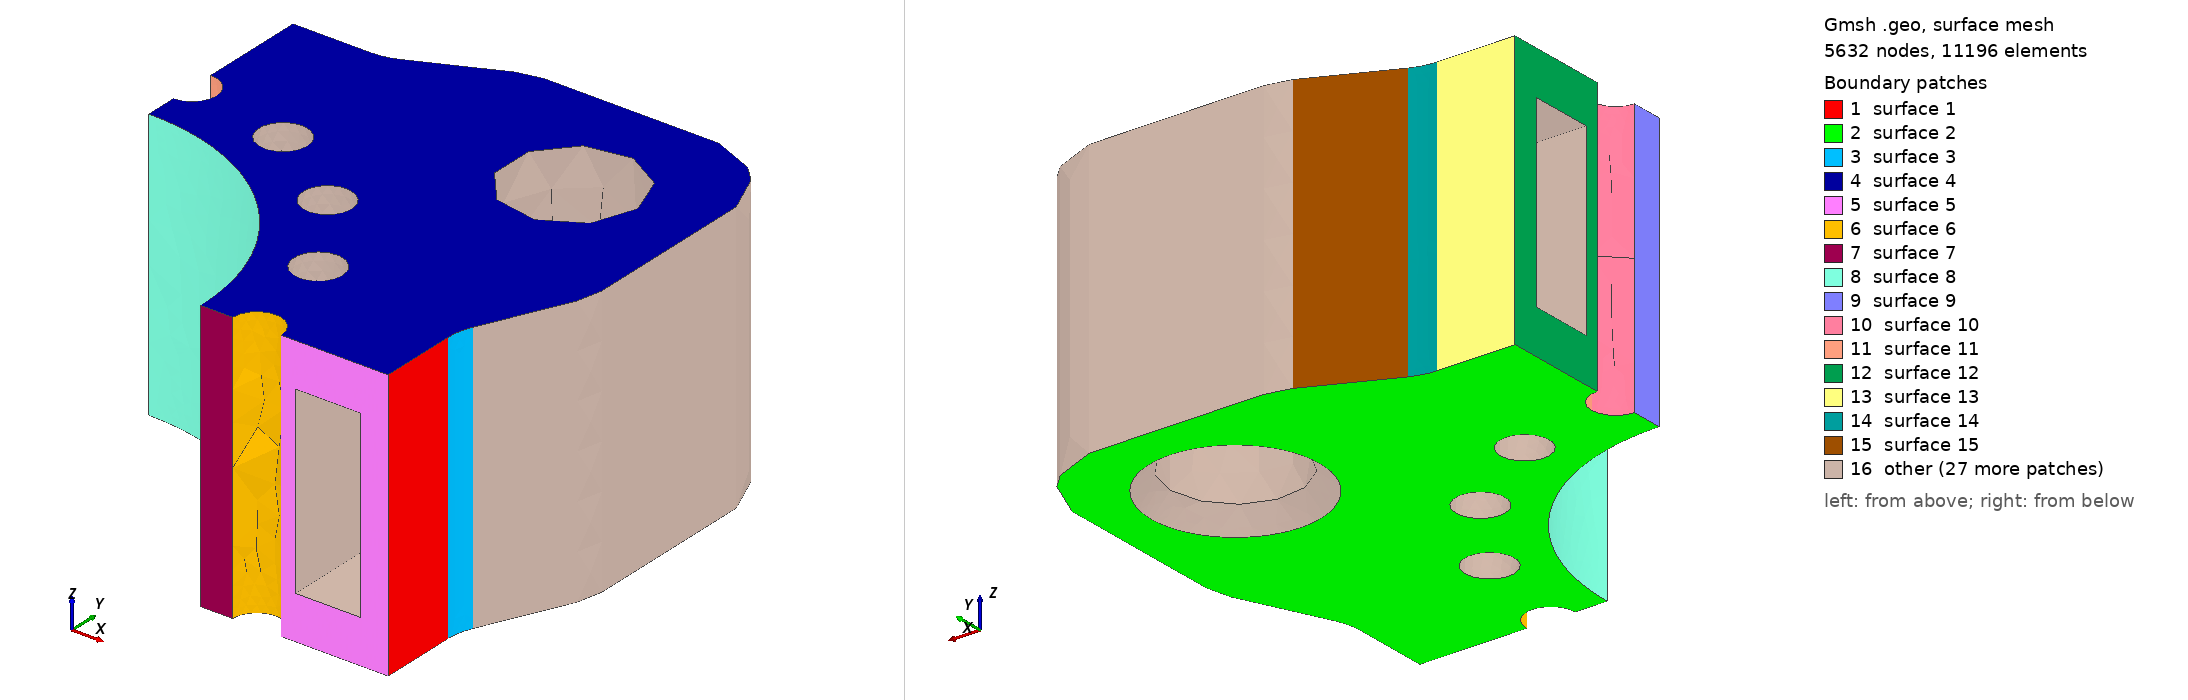

Gmsh geometry script, surface-meshed: 5632 nodes, 11196 surface elements. Boundary patches (legend numbers): 1 surface 1, 2 surface 2, 3 surface 3, 4 surface 4, 5 surface 5, 6 surface 6, 7 surface 7, 8 surface 8, 9 surface 9, 10 surface 10, 11 surface 11, 12 surface 12, 13 surface 13, 14 surface 14, 15 surface 15, 16 other. Left view from above one corner, right view from below the opposite corner. The script declares no physical surfaces, so the legend lists its geometric surfaces. The drawing asked Gmsh for element sizes between 1% and 20% of the model's largest extent; the script's own settings can give other sizes.

=== weld_cylinder_2.geo (drawn) ===
SetFactory("OpenCASCADE");
Point(102) = {334.38865271, -82.54531963, 0};
Point(103) = {378.0, -62.49412548, 0};
Point(104) = {330.0, -62.49412548, 0};
Circle(101) = {102, 103, 104};
Point(106) = {330.0, 62.49412548, 0};
Line(105) = {104, 106};
Point(108) = {378.0, 62.49412548, 0};
Point(109) = {334.38865271, 82.54531963, 0};
Circle(107) = {106, 108, 109};
Point(111) = {365.61134729, 150.45468037, 0};
Line(110) = {109, 111};
Point(113) = {322.0, 170.50587452, 0};
Point(114) = {370.0, 170.50587452, 0};
Circle(112) = {111, 113, 114};
Point(116) = {370.0, 310.11774901, 0};
Line(115) = {114, 116};
Point(118) = {322.0, 310.11774901, 0};
Point(119) = {355.9411255, 344.0588745, 0};
Circle(117) = {116, 118, 119};
Point(121) = {344.0588745, 355.9411255, 0};
Line(120) = {119, 121};
Point(123) = {310.11774901, 322.0, 0};
Point(124) = {310.11774901, 370.0, 0};
Circle(122) = {121, 123, 124};
Point(126) = {170.50587452, 370.0, 0};
Line(125) = {124, 126};
Point(128) = {170.50587452, 322.0, 0};
Point(129) = {150.45468037, 365.61134729, 0};
Circle(127) = {126, 128, 129};
Point(131) = {82.54531963, 334.38865271, 0};
Line(130) = {129, 131};
Point(133) = {62.49412548, 378.0, 0};
Point(134) = {62.49412548, 330.0, 0};
Circle(132) = {131, 133, 134};
Point(136) = {-62.49412548, 330.0, 0};
Line(135) = {134, 136};
Point(138) = {-62.49412548, 378.0, 0};
Point(139) = {-82.54531963, 334.38865271, 0};
Circle(137) = {136, 138, 139};
Point(141) = {-150.45468037, 365.61134729, 0};
Line(140) = {139, 141};
Point(143) = {-170.50587452, 322.0, 0};
Point(144) = {-170.50587452, 370.0, 0};
Circle(142) = {141, 143, 144};
Point(146) = {-310.11774901, 370.0, 0};
Line(145) = {144, 146};
Point(148) = {-310.11774901, 322.0, 0};
Point(149) = {-344.0588745, 355.9411255, 0};
Circle(147) = {146, 148, 149};
Point(151) = {-355.9411255, 344.0588745, 0};
Line(150) = {149, 151};
Point(153) = {-322.0, 310.11774901, 0};
Point(154) = {-370.0, 310.11774901, 0};
Circle(152) = {151, 153, 154};
Point(156) = {-370.0, 170.50587452, 0};
Line(155) = {154, 156};
Point(158) = {-322.0, 170.50587452, 0};
Point(159) = {-365.61134729, 150.45468037, 0};
Circle(157) = {156, 158, 159};
Point(161) = {-334.38865271, 82.54531963, 0};
Line(160) = {159, 161};
Point(163) = {-378.0, 62.49412548, 0};
Point(164) = {-330.0, 62.49412548, 0};
Circle(162) = {161, 163, 164};
Point(166) = {-330.0, -62.49412548, 0};
Line(165) = {164, 166};
Point(168) = {-378.0, -62.49412548, 0};
Point(169) = {-334.38865271, -82.54531963, 0};
Circle(167) = {166, 168, 169};
Point(171) = {-365.61134729, -150.45468037, 0};
Line(170) = {169, 171};
Point(173) = {-322.0, -170.50587452, 0};
Point(174) = {-370.0, -170.50587452, 0};
Circle(172) = {171, 173, 174};
Point(176) = {-370.0, -310.11774901, 0};
Line(175) = {174, 176};
Point(178) = {-322.0, -310.11774901, 0};
Point(179) = {-355.9411255, -344.0588745, 0};
Circle(177) = {176, 178, 179};
Point(181) = {-344.0588745, -355.9411255, 0};
Line(180) = {179, 181};
Point(183) = {-310.11774901, -322.0, 0};
Point(184) = {-310.11774901, -370.0, 0};
Circle(182) = {181, 183, 184};
Point(186) = {-170.50587452, -370.0, 0};
Line(185) = {184, 186};
Point(188) = {-170.50587452, -322.0, 0};
Point(189) = {-150.45468037, -365.61134729, 0};
Circle(187) = {186, 188, 189};
Point(191) = {-82.54531963, -334.38865271, 0};
Line(190) = {189, 191};
Point(193) = {-62.49412548, -378.0, 0};
Point(194) = {-62.49412548, -330.0, 0};
Circle(192) = {191, 193, 194};
Point(196) = {62.49412548, -330.0, 0};
Line(195) = {194, 196};
Point(198) = {62.49412548, -378.0, 0};
Point(199) = {82.54531963, -334.38865271, 0};
Circle(197) = {196, 198, 199};
Point(201) = {150.45468037, -365.61134729, 0};
Line(200) = {199, 201};
Point(203) = {170.50587452, -322.0, 0};
Point(204) = {170.50587452, -370.0, 0};
Circle(202) = {201, 203, 204};
Point(206) = {310.11774901, -370.0, 0};
Line(205) = {204, 206};
Point(208) = {310.11774901, -322.0, 0};
Point(209) = {344.0588745, -355.9411255, 0};
Circle(207) = {206, 208, 209};
Point(211) = {355.9411255, -344.0588745, 0};
Line(210) = {209, 211};
Point(213) = {322.0, -310.11774901, 0};
Point(214) = {370.0, -310.11774901, 0};
Circle(212) = {211, 213, 214};
Point(216) = {370.0, -170.50587452, 0};
Line(215) = {214, 216};
Point(218) = {322.0, -170.50587452, 0};
Point(219) = {365.61134729, -150.45468037, 0};
Circle(217) = {216, 218, 219};
Line(220) = {219, 102};
Curve Loop(221) = {101,105,107,110,112,115,117,120,122,125,127,130,132,135,137,140,142,145,147,150,152,155,157,160,162,165,167,170,172,175,177,180,182,185,187,190,192,195,197,200,202,205,207,210,212,215,217,220};
Plane Surface(222) = {221};
outerEx[] = Extrude {0,0,218.0} { Surface{222}; };
outer = outerEx[1];
padMark0 = 0;
padMark1 = 1;
padMark2 = 2;
padMark3 = 3;
Cylinder(1223) = {-270.0,-270.0,-1,0,0,220.0,52.0};
Cylinder(1224) = {270.0,-270.0,-1,0,0,220.0,52.0};
Cylinder(1225) = {270.0,270.0,-1,0,0,220.0,52.0};
Cylinder(1226) = {-270.0,270.0,-1,0,0,220.0,52.0};
Cone(1227) = {-270.0,-270.0,-1,0,0,17.0,67.9375,52.0};
Cone(1228) = {270.0,-270.0,-1,0,0,17.0,67.9375,52.0};
Cone(1229) = {270.0,270.0,-1,0,0,17.0,67.9375,52.0};
Cone(1230) = {-270.0,270.0,-1,0,0,17.0,67.9375,52.0};
Cylinder(1231) = {0,0,-1,0,0,220.0,180.0};
Cylinder(1232) = {225.0,0.0,-1,0,0,220.0,19.5};
Cylinder(1233) = {207.87289481503953,86.1037722821452,-1,0,0,220.0,19.5};
Cylinder(1234) = {159.0990257669732,159.0990257669732,-1,0,0,220.0,19.5};
Cylinder(1235) = {86.10377228214521,207.87289481503953,-1,0,0,220.0,19.5};
Cylinder(1236) = {1.3777276490407723e-14,225.0,-1,0,0,220.0,19.5};
Cylinder(1237) = {-86.10377228214519,207.87289481503953,-1,0,0,220.0,19.5};
Cylinder(1238) = {-159.09902576697317,159.0990257669732,-1,0,0,220.0,19.5};
Cylinder(1239) = {-207.87289481503953,86.10377228214523,-1,0,0,220.0,19.5};
Cylinder(1240) = {-225.0,2.7554552980815446e-14,-1,0,0,220.0,19.5};
Cylinder(1241) = {-207.87289481503953,-86.10377228214517,-1,0,0,220.0,19.5};
Cylinder(1242) = {-159.09902576697323,-159.09902576697317,-1,0,0,220.0,19.5};
Cylinder(1243) = {-86.10377228214514,-207.87289481503953,-1,0,0,220.0,19.5};
Cylinder(1244) = {-4.133182947122317e-14,-225.0,-1,0,0,220.0,19.5};
Cylinder(1245) = {86.10377228214526,-207.8728948150395,-1,0,0,220.0,19.5};
Cylinder(1246) = {159.09902576697314,-159.09902576697323,-1,0,0,220.0,19.5};
Cylinder(1247) = {207.87289481503953,-86.10377228214514,-1,0,0,220.0,19.5};
Point(1249) = {256.0, -88.0, 35.0};
Point(1250) = {272.0, -88.0, 35.0};
Point(1251) = {272.0, -104.0, 35.0};
Circle(1248) = {1249, 1250, 1251};
Point(1253) = {292.0, -104.0, 35.0};
Line(1252) = {1251, 1253};
Point(1255) = {292.0, -88.0, 35.0};
Point(1256) = {308.0, -88.0, 35.0};
Circle(1254) = {1253, 1255, 1256};
Point(1258) = {308.0, 88.0, 35.0};
Line(1257) = {1256, 1258};
Point(1260) = {292.0, 88.0, 35.0};
Point(1261) = {292.0, 104.0, 35.0};
Circle(1259) = {1258, 1260, 1261};
Point(1263) = {272.0, 104.0, 35.0};
Line(1262) = {1261, 1263};
Point(1265) = {272.0, 88.0, 35.0};
Point(1266) = {256.0, 88.0, 35.0};
Circle(1264) = {1263, 1265, 1266};
Line(1267) = {1266, 1249};
Curve Loop(1268) = {1248,1252,1254,1257,1259,1262,1264,1267};
Plane Surface(1269) = {1268};
pocket0Ex[] = Extrude {0,0,148.0} { Surface{1269}; };
pocket0 = pocket0Ex[1];
Point(2271) = {88.0, 256.0, 35.0};
Point(2272) = {88.0, 272.0, 35.0};
Point(2273) = {104.0, 272.0, 35.0};
Circle(2270) = {2271, 2272, 2273};
Point(2275) = {104.0, 292.0, 35.0};
Line(2274) = {2273, 2275};
Point(2277) = {88.0, 292.0, 35.0};
Point(2278) = {88.0, 308.0, 35.0};
Circle(2276) = {2275, 2277, 2278};
Point(2280) = {-88.0, 308.0, 35.0};
Line(2279) = {2278, 2280};
Point(2282) = {-88.0, 292.0, 35.0};
Point(2283) = {-104.0, 292.0, 35.0};
Circle(2281) = {2280, 2282, 2283};
Point(2285) = {-104.0, 272.0, 35.0};
Line(2284) = {2283, 2285};
Point(2287) = {-88.0, 272.0, 35.0};
Point(2288) = {-88.0, 256.0, 35.0};
Circle(2286) = {2285, 2287, 2288};
Line(2289) = {2288, 2271};
Curve Loop(2290) = {2270,2274,2276,2279,2281,2284,2286,2289};
Plane Surface(2291) = {2290};
pocket1Ex[] = Extrude {0,0,148.0} { Surface{2291}; };
pocket1 = pocket1Ex[1];
Point(3293) = {-256.0, 88.0, 35.0};
Point(3294) = {-272.0, 88.0, 35.0};
Point(3295) = {-272.0, 104.0, 35.0};
Circle(3292) = {3293, 3294, 3295};
Point(3297) = {-292.0, 104.0, 35.0};
Line(3296) = {3295, 3297};
Point(3299) = {-292.0, 88.0, 35.0};
Point(3300) = {-308.0, 88.0, 35.0};
Circle(3298) = {3297, 3299, 3300};
Point(3302) = {-308.0, -88.0, 35.0};
Line(3301) = {3300, 3302};
Point(3304) = {-292.0, -88.0, 35.0};
Point(3305) = {-292.0, -104.0, 35.0};
Circle(3303) = {3302, 3304, 3305};
Point(3307) = {-272.0, -104.0, 35.0};
Line(3306) = {3305, 3307};
Point(3309) = {-272.0, -88.0, 35.0};
Point(3310) = {-256.0, -88.0, 35.0};
Circle(3308) = {3307, 3309, 3310};
Line(3311) = {3310, 3293};
Curve Loop(3312) = {3292,3296,3298,3301,3303,3306,3308,3311};
Plane Surface(3313) = {3312};
pocket2Ex[] = Extrude {0,0,148.0} { Surface{3313}; };
pocket2 = pocket2Ex[1];
Point(4315) = {-88.0, -256.0, 35.0};
Point(4316) = {-88.0, -272.0, 35.0};
Point(4317) = {-104.0, -272.0, 35.0};
Circle(4314) = {4315, 4316, 4317};
Point(4319) = {-104.0, -292.0, 35.0};
Line(4318) = {4317, 4319};
Point(4321) = {-88.0, -292.0, 35.0};
Point(4322) = {-88.0, -308.0, 35.0};
Circle(4320) = {4319, 4321, 4322};
Point(4324) = {88.0, -308.0, 35.0};
Line(4323) = {4322, 4324};
Point(4326) = {88.0, -292.0, 35.0};
Point(4327) = {104.0, -292.0, 35.0};
Circle(4325) = {4324, 4326, 4327};
Point(4329) = {104.0, -272.0, 35.0};
Line(4328) = {4327, 4329};
Point(4331) = {88.0, -272.0, 35.0};
Point(4332) = {88.0, -256.0, 35.0};
Circle(4330) = {4329, 4331, 4332};
Line(4333) = {4332, 4315};
Curve Loop(4334) = {4314,4318,4320,4323,4325,4328,4330,4333};
Plane Surface(4335) = {4334};
pocket3Ex[] = Extrude {0,0,148.0} { Surface{4335}; };
pocket3 = pocket3Ex[1];
bodies[] = BooleanDifference{ Volume{outer}; Delete; }{ Volume{1223,1224,1225,1226,1227,1228,1229,1230,1231,1232,1233,1234,1235,1236,1237,1238,1239,1240,1241,1242,1243,1244,1245,1246,1247,pocket0,pocket1,pocket2,pocket3}; Delete; };
For i In {0:#bodies[]-1}
  Printf("VOL %g %.15g", bodies[i], Mass Volume{bodies[i]});
EndFor
Box(5336) = {0,0,-100,500,500,400};
sector[] = BooleanIntersection{ Volume{bodies[]}; Delete; }{ Volume{5336}; Delete; };
Mesh.MeshSizeMax = 38.0;
Mesh.MeshSizeFromPoints = 0; Mesh.MeshSizeFromCurvature = 10; Mesh.SecondOrderLinear = 1;
Mesh.MeshSizeExtendFromBoundary = 0; Mesh.RandomSeed = 42; Mesh.MaxNumThreads3D = 1;
Field[5337] = MathEval;
Field[5337].F = "4.5+(38.0-4.5)*Min(1,Max(0,(Abs(Sqrt((x-(378.0))^2+(y-(62.49412547654494))^2)-48.0)-1)/13))";
Field[5338] = MathEval;
Field[5338].F = "4.5+(38.0-4.5)*Min(1,Max(0,(Abs(Sqrt((x-(62.49412547654495))^2+(y-(378.0))^2)-48.0)-1)/13))";
Field[5339] = MathEval;
Field[5339].F = "3.1+(38.0-3.1)*Min(1,Max(0,(Max(Abs(Sqrt((x-(225.0))^2+(y-(0.0))^2)-19.5),(Min(Abs(z),Abs(z-218.0))-11)*.65)-1)/13))";
Field[5340] = MathEval;
Field[5340].F = "3.1+(38.0-3.1)*Min(1,Max(0,(Max(Abs(Sqrt((x-(207.87289481503953))^2+(y-(86.1037722821452))^2)-19.5),(Min(Abs(z),Abs(z-218.0))-11)*.65)-1)/13))";
Field[5341] = MathEval;
Field[5341].F = "3.1+(38.0-3.1)*Min(1,Max(0,(Max(Abs(Sqrt((x-(159.0990257669732))^2+(y-(159.0990257669732))^2)-19.5),(Min(Abs(z),Abs(z-218.0))-11)*.65)-1)/13))";
Field[5342] = MathEval;
Field[5342].F = "3.1+(38.0-3.1)*Min(1,Max(0,(Max(Abs(Sqrt((x-(86.10377228214521))^2+(y-(207.87289481503953))^2)-19.5),(Min(Abs(z),Abs(z-218.0))-11)*.65)-1)/13))";
Field[5343] = MathEval;
Field[5343].F = "3.1+(38.0-3.1)*Min(1,Max(0,(Max(Abs(Sqrt((x-(1.3777276490407723e-14))^2+(y-(225.0))^2)-19.5),(Min(Abs(z),Abs(z-218.0))-11)*.65)-1)/13))";
Field[5344] = MathEval;
Field[5344].F = "4.5+(38.0-4.5)*Min(1,Max(0,(Max(Abs(Sqrt((x-(0.0))^2+(y-(0.0))^2)-180.0),(Min(Abs(z),Abs(z-218.0))-11)*.65)-1)/13))";
Field[5345] = MathEval; Field[5345].F = "4.5+(38.0-4.5)*Min(1,Max(Abs(Sqrt((x-270.0)^2+(y-270.0)^2)-67.0),Max(0,z-16.0))/24)";
Field[5346] = Box; Field[5346].XMin = 252.0; Field[5346].XMax = 312.0;
Field[5346].YMin = -108.0; Field[5346].YMax = 108.0;
Field[5346].ZMin = 29.0; Field[5346].ZMax = 41.0;
Field[5346].Thickness = 12; Field[5346].VIn = 9.0; Field[5346].VOut = 38.0;
Field[5347] = Box; Field[5347].XMin = 252.0; Field[5347].XMax = 312.0;
Field[5347].YMin = -108.0; Field[5347].YMax = 108.0;
Field[5347].ZMin = 177.0; Field[5347].ZMax = 189.0;
Field[5347].Thickness = 12; Field[5347].VIn = 9.0; Field[5347].VOut = 38.0;
Field[5348] = Box; Field[5348].XMin = -107.99999999999999; Field[5348].XMax = 108.00000000000001;
Field[5348].YMin = 252.0; Field[5348].YMax = 312.0;
Field[5348].ZMin = 29.0; Field[5348].ZMax = 41.0;
Field[5348].Thickness = 12; Field[5348].VIn = 9.0; Field[5348].VOut = 38.0;
Field[5349] = Box; Field[5349].XMin = -107.99999999999999; Field[5349].XMax = 108.00000000000001;
Field[5349].YMin = 252.0; Field[5349].YMax = 312.0;
Field[5349].ZMin = 177.0; Field[5349].ZMax = 189.0;
Field[5349].Thickness = 12; Field[5349].VIn = 9.0; Field[5349].VOut = 38.0;
Field[5350] = Min; Field[5350].FieldsList = {5337,5338,5339,5340,5341,5342,5343,5344,5345,5346,5347,5348,5349};
Background Field = 5350;
